Run: headless pygame with SDL's dummy video driver; simulated clock (each Clock.tick advances the game by its frame time, no real sleeping); random seed 0; keys injected as events and as key.get_pressed() state; no mouse input.
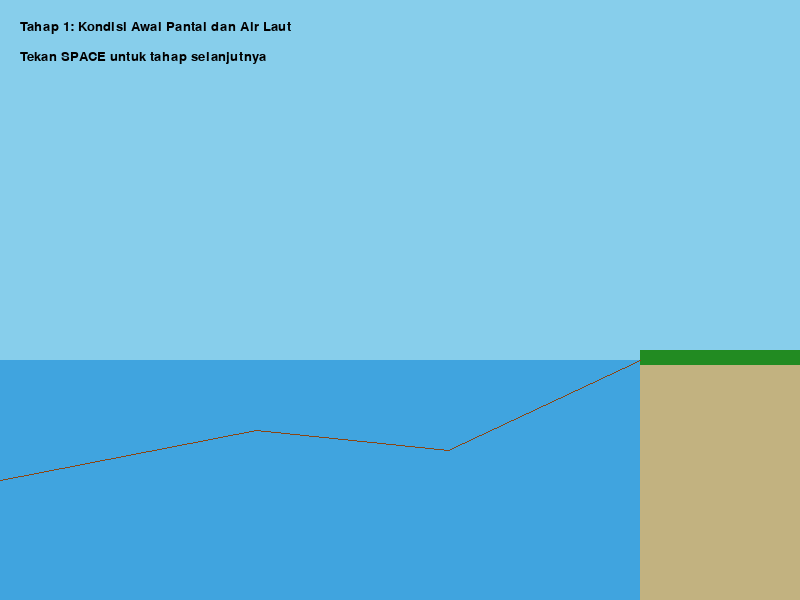
Frame 1 of 4 · flips 1–60 · no input
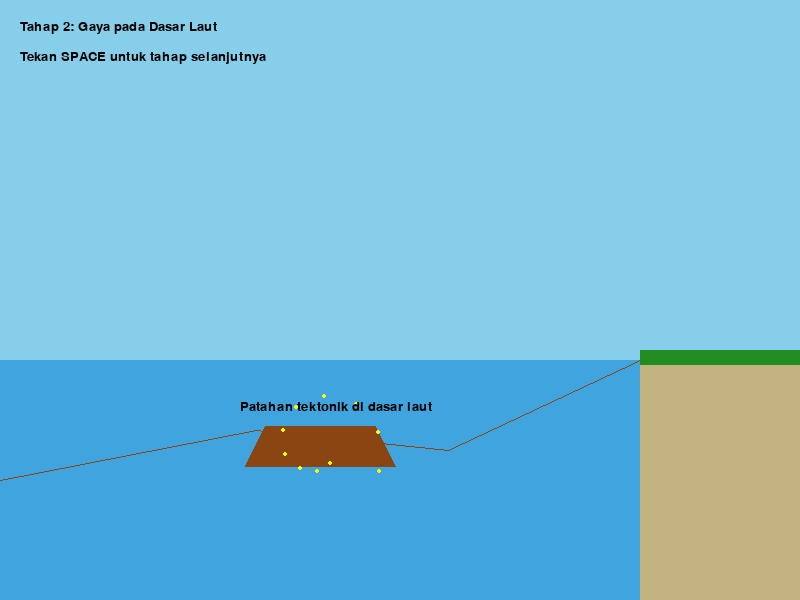
Frame 2 of 4 · flips 61–180 · tapped SPACE, RETURN · held RIGHT (→), D
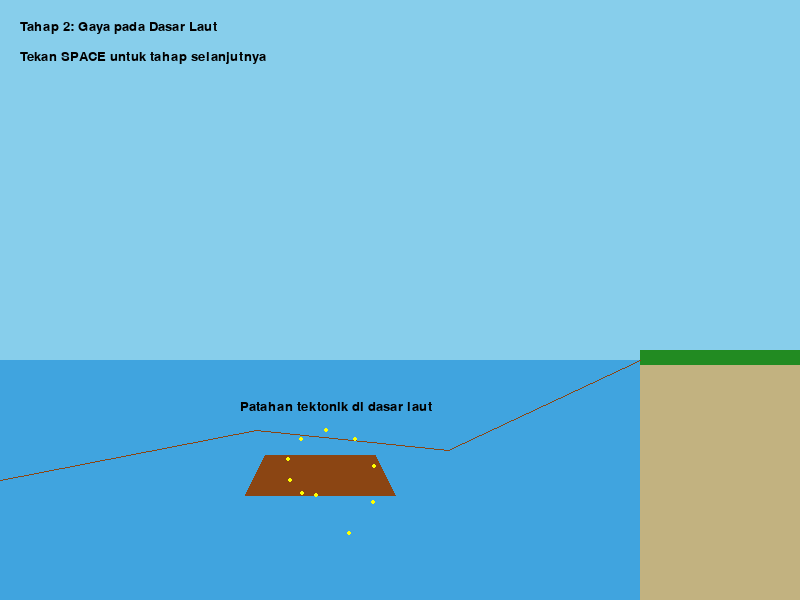
Frame 3 of 4 · flips 181–300 · held DOWN (↓), S
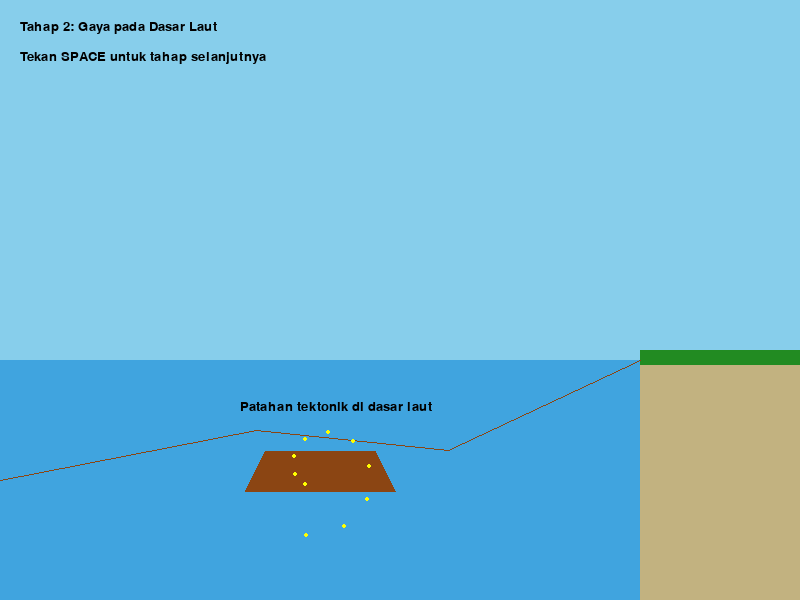
Frame 4 of 4 · flips 301–420 · held LEFT (←), A, UP (↑), W

The pygame program that drew these frames:

import pygame
import sys
import math
import random

# Inisialisasi Pygame
pygame.init()

# Konfigurasi layar
width, height = 800, 600
screen = pygame.display.set_mode((width, height))
pygame.display.set_caption('Simulasi Tsunami - Fenomena Air Surut')

# Warna
BIRU_LAUT = (64, 164, 223)
COKELAT_PANTAI = (194, 178, 128)
HIJAU_TUMBUHAN = (34, 139, 34)
COKLAT_DARATAN = (139, 69, 19)
HITAM = (0, 0, 0)

# Posisi awal permukaan air laut
permukaan_air = height * 0.6
dasar_laut = height * 0.8
garis_pantai = width * 0.8

# Fungsi gambar kondisi normal
def gambar_kondisi_normal():
    screen.fill((135, 206, 235))  # Langit
    
    # Daratan dan pantai
    pygame.draw.rect(screen, COKELAT_PANTAI, (garis_pantai, permukaan_air, width-garis_pantai, height-permukaan_air))
    pygame.draw.rect(screen, HIJAU_TUMBUHAN, (garis_pantai, permukaan_air-10, width-garis_pantai, 15))
    
    # Air laut
    pygame.draw.rect(screen, BIRU_LAUT, (0, permukaan_air, garis_pantai, height-permukaan_air))
    
    # Dasar laut
    pygame.draw.lines(screen, COKLAT_DARATAN, False, 
                     [(0, dasar_laut), (garis_pantai*0.4, dasar_laut-50), 
                      (garis_pantai*0.7, dasar_laut-30), (garis_pantai, permukaan_air)])

# Fungsi tampilkan teks
def tampilkan_teks(text, position):
    font = pygame.font.SysFont('Arial', 20)
    text_surface = font.render(text, True, HITAM)
    screen.blit(text_surface, position)

# Loop utama
tahap = 1
clock = pygame.time.Clock()
running = True

while running:
    for event in pygame.event.get():
        if event.type == pygame.QUIT:
            running = False
        if event.type == pygame.KEYDOWN:
            if event.key == pygame.K_SPACE:
                tahap += 1
                if tahap > 4:
                    tahap = 1
    
    screen.fill((255, 255, 255))
    
    if tahap == 1:
        gambar_kondisi_normal()
        tampilkan_teks("Tahap 1: Kondisi Awal Pantai dan Air Laut", (20, 20))
        tampilkan_teks("Tekan SPACE untuk tahap selanjutnya", (20, 50))
    
    elif tahap == 2:
        gambar_kondisi_normal()
        
        # Visualisasi patahan tektonik
        patahan_x = garis_pantai * 0.5
        patahan_width = 150
        
        # Gambar patahan yang bergerak
        waktu = pygame.time.get_ticks() / 1000
        gerak_patahan = 20 * math.sin(waktu * 2)
        
        pygame.draw.polygon(screen, COKLAT_DARATAN, [
            (patahan_x - patahan_width/2, dasar_laut + gerak_patahan),
            (patahan_x + patahan_width/2, dasar_laut + gerak_patahan),
            (patahan_x + patahan_width/2 - 20, dasar_laut + gerak_patahan - 40),
            (patahan_x - patahan_width/2 + 20, dasar_laut + gerak_patahan - 40)
        ])
        
        # Visualisasi gaya/energi
        for i in range(10):
            angle = waktu * 10 + i * 36
            radius = 20 + i * 5
            pos_x = patahan_x + radius * math.cos(math.radians(angle))
            pos_y = dasar_laut - 20 + gerak_patahan + radius * math.sin(math.radians(angle))
            pygame.draw.circle(screen, (255, 255, 0, 128), (int(pos_x), int(pos_y)), 2)
                
        tampilkan_teks("Tahap 2: Gaya pada Dasar Laut", (20, 20))
        tampilkan_teks("Tekan SPACE untuk tahap selanjutnya", (20, 50))
        tampilkan_teks("Patahan tektonik di dasar laut", (patahan_x - 80, dasar_laut - 80))
        
    elif tahap == 3:
        # Dasar variabel simulasi
        waktu = pygame.time.get_ticks() / 1000
        patahan_x = garis_pantai * 0.5
        
        # Kondisi dasar laut setelah patahan
        screen.fill((135, 206, 235))  # Langit
        
        # Air laut yang surut
        surut_factor = min(1.0, waktu / 3)
        garis_pantai_baru = garis_pantai + (width * 0.1) * surut_factor
        permukaan_air_tengah = permukaan_air - 40 * surut_factor
        
        # Gambar daratan dan pantai yang lebih terlihat karena air surut
        pygame.draw.rect(screen, COKELAT_PANTAI, (garis_pantai-100*surut_factor, permukaan_air, 
                                                width-(garis_pantai-100*surut_factor), height-permukaan_air))
        pygame.draw.rect(screen, HIJAU_TUMBUHAN, (garis_pantai-100*surut_factor, permukaan_air-10, 
                                               width-(garis_pantai-100*surut_factor), 15))
        
        # Dasar laut yang terlihat saat air surut
        pygame.draw.polygon(screen, (150, 130, 110), [
            (garis_pantai-100*surut_factor, permukaan_air),
            (garis_pantai, permukaan_air+20),
            (garis_pantai, height),
            (garis_pantai-100*surut_factor, height)
        ])
        
        # Gambar air laut yang surut
        titik_air = []
        for x in range(0, int(garis_pantai - 100 * surut_factor)):
            if x < patahan_x - 100:
                # Air normal di sebelah kiri
                y = permukaan_air + 5 * math.sin(x/30 + waktu*2)
                titik_air.append((x, y))
            elif x < patahan_x + 100:
                # Air turun di sekitar patahan
                jarak_ke_patahan = abs(x - patahan_x)
                penurunan = 40 * (1 - jarak_ke_patahan/100) * surut_factor
                y = permukaan_air - penurunan + 5 * math.sin(x/30 + waktu*2)
                titik_air.append((x, y))
            else:
                # Air surut mendekati pantai
                jarak_ke_pantai = garis_pantai - x
                penurunan = 20 * (1 - jarak_ke_pantai/(garis_pantai-patahan_x-100)) * surut_factor
                y = permukaan_air - penurunan + 5 * math.sin(x/30 + waktu*2)
                titik_air.append((x, y))
        
        # Menyelesaikan polygon air
        titik_air.append((int(garis_pantai - 100 * surut_factor), height))
        titik_air.append((0, height))
        
        pygame.draw.polygon(screen, BIRU_LAUT, titik_air)
        
        # Visualisasi patahan yang telah terjadi
        pygame.draw.polygon(screen, COKLAT_DARATAN, [
            (patahan_x - 75, dasar_laut - 40 * surut_factor),
            (patahan_x + 75, dasar_laut - 40 * surut_factor),
            (patahan_x + 55, dasar_laut - 80 * surut_factor),
            (patahan_x - 55, dasar_laut - 80 * surut_factor)
        ])
        
        tampilkan_teks("Tahap 3: Air Laut Mengisi Patahan dan Surut dari Pantai", (20, 20))
        tampilkan_teks("Air laut surut menuju patahan dasar laut", (patahan_x - 100, permukaan_air - 80))
        tampilkan_teks("Garis pantai tertarik ke laut", (garis_pantai - 150, permukaan_air + 30))
        tampilkan_teks("Tekan SPACE untuk tahap selanjutnya", (20, 50))
        
    elif tahap == 4:
        # Dasar variabel simulasi
        waktu = pygame.time.get_ticks() / 1000
        patahan_x = garis_pantai * 0.5
        
        # Langit dan latar belakang
        screen.fill((135, 206, 235))  # Langit
        
        # Parameter gelombang tsunami
        tsunami_progress = min(1.0, (waktu - 3) / 4) if waktu > 3 else 0
        amplitude_tsunami = 80 * tsunami_progress
        kecepatan_tsunami = 3.0
        
        # Gambar daratan dan pantai
        pygame.draw.rect(screen, COKELAT_PANTAI, (garis_pantai, permukaan_air, 
                                                width-garis_pantai, height-permukaan_air))
        pygame.draw.rect(screen, HIJAU_TUMBUHAN, (garis_pantai, permukaan_air-10, 
                                               width-garis_pantai, 15))
        
        # Proses gelombang tsunami menuju pantai
        titik_air = []
        tsunami_peak_x = patahan_x + (garis_pantai - patahan_x) * tsunami_progress
        
        # Membentuk titik-titik gelombang air
        for x in range(0, width):
            if x < tsunami_peak_x - 120:
                # Air di belakang tsunami - lebih tinggi dari normal
                y = permukaan_air - 20 * tsunami_progress + 5 * math.sin(x/30 + waktu*2)
                titik_air.append((x, y))
            elif x < tsunami_peak_x + 50:
                # Puncak gelombang tsunami
                jarak_ke_puncak = abs(x - tsunami_peak_x)
                if jarak_ke_puncak < 50:
                    # Bagian puncak
                    tinggi = amplitude_tsunami * (1 - jarak_ke_puncak/50)
                    y = permukaan_air - tinggi + 2 * math.sin(x/10 + waktu*3)
                    titik_air.append((x, y))
                else:
                    # Bagian belakang puncak
                    y = permukaan_air + 5 * math.sin(x/20 + waktu*2)
                    titik_air.append((x, y))
            elif x < garis_pantai:
                # Air di depan tsunami
                y = permukaan_air + 5 * math.sin(x/30 + waktu*2)
                titik_air.append((x, y))
            else:
                # Garis pantai dan setelahnya
                if tsunami_progress > 0.7:
                    # Air mulai menggenangi pantai
                    banjir_jarak = (tsunami_progress - 0.7) * 300
                    if x < garis_pantai + banjir_jarak:
                        y = permukaan_air - 10 * (1 - (x - garis_pantai) / banjir_jarak) + 2 * math.sin(x/10 + waktu*3)
                        titik_air.append((x, y))
        
        # Menyelesaikan polygon air
        if tsunami_progress > 0.7:
            banjir_jarak = (tsunami_progress - 0.7) * 300
            titik_air.append((min(width, garis_pantai + banjir_jarak), height))
        else:
            titik_air.append((garis_pantai, height))
        
        titik_air.append((0, height))
        
        # Gambar air laut dan tsunami
        pygame.draw.polygon(screen, BIRU_LAUT, titik_air)
        
        # Efek busa di puncak tsunami
        if tsunami_progress > 0:
            for i in range(30):
                pos_x = tsunami_peak_x - 30 + random.randint(-40, 40) 
                pos_y = permukaan_air - amplitude_tsunami + random.randint(-10, 20)
                radius = random.randint(2, 8)
                pygame.draw.circle(screen, (255, 255, 255), (int(pos_x), int(pos_y)), radius)
        
        # Efek cipratan air saat tsunami mendekati pantai
        if tsunami_progress > 0.7:
            for i in range(20):
                splash_x = garis_pantai + random.randint(-30, 50)
                splash_y = permukaan_air - 40 + random.randint(-20, 10)
                pygame.draw.circle(screen, (200, 230, 255), (int(splash_x), int(splash_y)), random.randint(1, 4))
        
        # Visualisasi kekuatan dan energi tsunami
        if tsunami_progress > 0.3 and tsunami_progress < 0.9:
            for i in range(5):
                kekuatan_x = tsunami_peak_x + random.randint(-50, 0)
                kekuatan_y = permukaan_air - amplitude_tsunami/2 + random.randint(-20, 20)
                ukuran = random.randint(5, 15)
                pygame.draw.circle(screen, (60, 130, 200, 128), (int(kekuatan_x), int(kekuatan_y)), ukuran)
        
        tampilkan_teks("Tahap 4: Air Masuk ke Arah Pantai", (20, 20))
        tampilkan_teks(f"Tinggi Gelombang: {int(amplitude_tsunami)} meter", (20, 50))
        tampilkan_teks("Tekan SPACE untuk kembali ke tahap awal", (20, 80))
        
        # Peringatan bahaya tsunami saat gelombang semakin dekat
        if tsunami_progress > 0.5:
            peringatan = "PERINGATAN! TSUNAMI MENDEKATI PANTAI"
            font_warning = pygame.font.SysFont('Arial', 30, bold=True)
            text_warning = font_warning.render(peringatan, True, (255, 0, 0))
            screen.blit(text_warning, (width/2 - text_warning.get_width()/2, 100))
    
    pygame.display.flip()
    clock.tick(30)

pygame.quit()
sys.exit()
